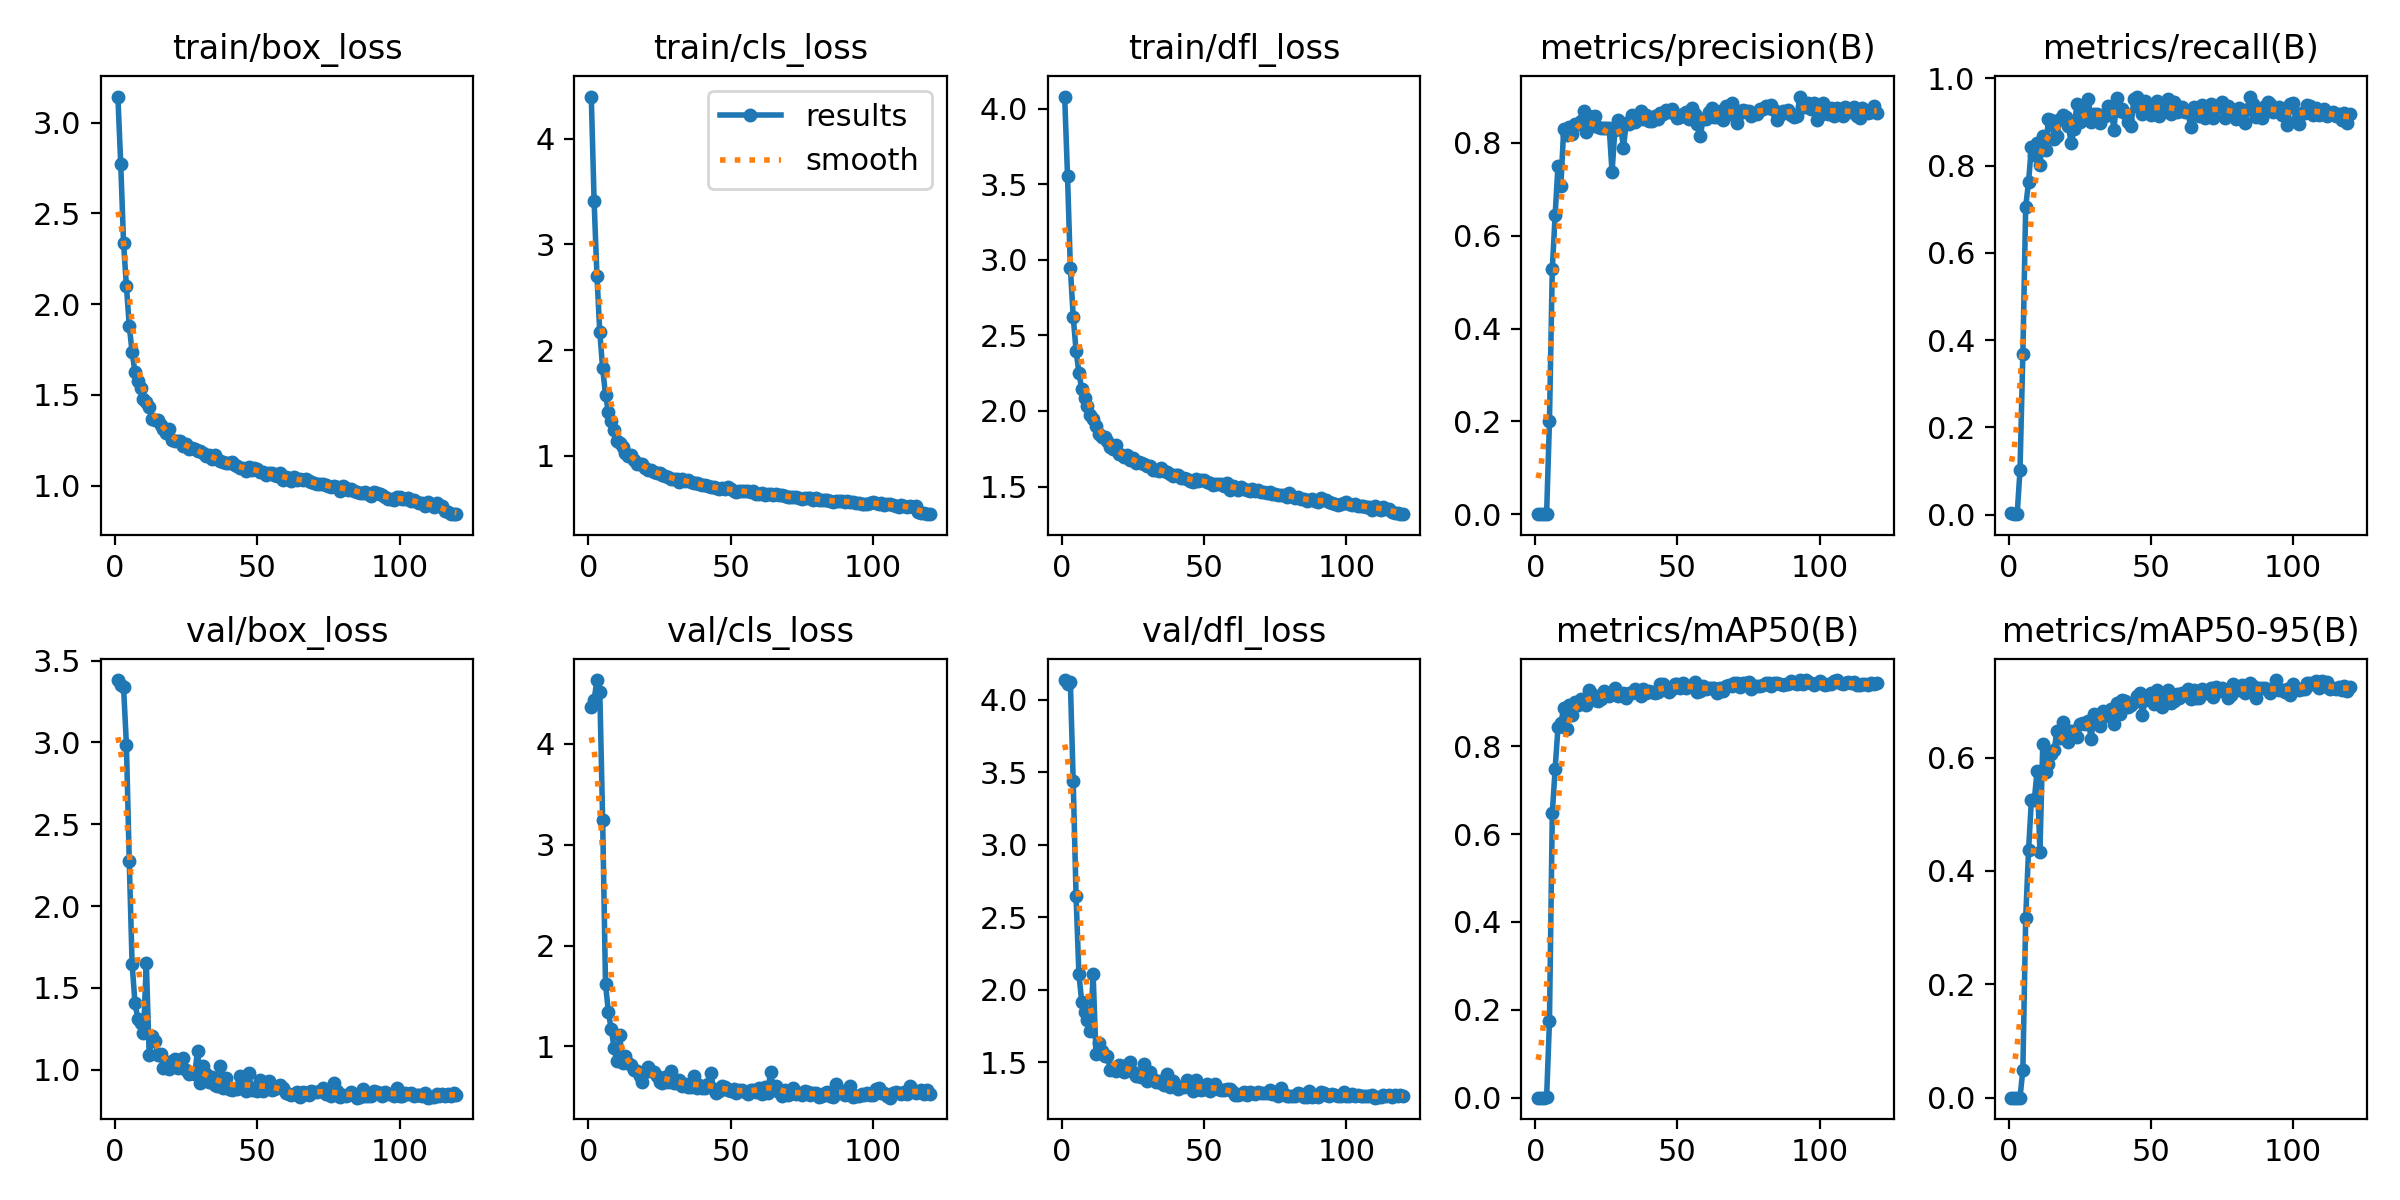

Values plotted in this chart, from the file beside it:
epoch, train/box_loss, train/cls_loss, train/dfl_loss, metrics/precision(B), metrics/recall(B), metrics/mAP50(B), metrics/mAP50-95(B), val/box_loss, val/cls_loss, val/dfl_loss, lr/pg0, lr/pg1, lr/pg2
1, 3.144, 4.399, 4.079, 1e-05, 0.00407, 1e-05, 0, 3.381, 4.362, 4.136, 0.000343, 0.000343, 0.000343
2, 2.775, 3.407, 3.554, 2e-05, 0.00136, 1e-05, 0, 3.353, 4.436, 4.112, 0.0006944, 0.0006944, 0.0006944
3, 2.336, 2.696, 2.947, 3e-05, 0.00136, 1e-05, 0, 3.338, 4.63, 4.12, 0.00104, 0.00104, 0.00104
4, 2.099, 2.168, 2.623, 0.00104, 0.1025, 0.00075, 0.00017, 2.987, 4.514, 3.437, 0.00138, 0.00138, 0.00138
5, 1.882, 1.826, 2.398, 0.2005, 0.3681, 0.1736, 0.04921, 2.275, 3.241, 2.646, 0.001382, 0.001382, 0.001382
6, 1.735, 1.578, 2.253, 0.5292, 0.7059, 0.6473, 0.3169, 1.647, 1.623, 2.108, 0.001382, 0.001382, 0.001382
7, 1.627, 1.413, 2.144, 0.6447, 0.7624, 0.7492, 0.4367, 1.411, 1.343, 1.915, 0.00137, 0.00137, 0.00137
8, 1.577, 1.328, 2.083, 0.7512, 0.8435, 0.8428, 0.5248, 1.31, 1.174, 1.847, 0.001358, 0.001358, 0.001358
9, 1.538, 1.246, 2.036, 0.7068, 0.824, 0.8526, 0.5243, 1.288, 0.9882, 1.794, 0.001347, 0.001347, 0.001347
10, 1.48, 1.134, 1.974, 0.83, 0.8513, 0.8867, 0.5755, 1.222, 0.8524, 1.715, 0.001335, 0.001335, 0.001335
11, 1.462, 1.122, 1.946, 0.818, 0.8007, 0.8399, 0.4339, 1.653, 1.11, 2.105, 0.001323, 0.001323, 0.001323
12, 1.433, 1.079, 1.903, 0.8342, 0.8689, 0.8941, 0.6244, 1.091, 0.8312, 1.555, 0.001311, 0.001311, 0.001311
13, 1.366, 1.022, 1.849, 0.8192, 0.8348, 0.8711, 0.5738, 1.207, 0.905, 1.634, 0.001299, 0.001299, 0.001299
14, 1.361, 0.9941, 1.826, 0.8406, 0.9078, 0.9011, 0.5894, 1.175, 0.8314, 1.578, 0.001288, 0.001288, 0.001288
15, 1.36, 1.002, 1.83, 0.8418, 0.9042, 0.8929, 0.6055, 1.09, 0.8118, 1.542, 0.001276, 0.001276, 0.001276
16, 1.332, 0.9631, 1.799, 0.8476, 0.8618, 0.9083, 0.614, 1.097, 0.7696, 1.54, 0.001264, 0.001264, 0.001264
17, 1.31, 0.9185, 1.761, 0.8687, 0.8684, 0.8999, 0.646, 1.011, 0.7547, 1.448, 0.001252, 0.001252, 0.001252
18, 1.29, 0.9181, 1.746, 0.8241, 0.9076, 0.8947, 0.6346, 1.022, 0.7114, 1.459, 0.00124, 0.00124, 0.00124
19, 1.312, 0.9168, 1.773, 0.8576, 0.9156, 0.9269, 0.6634, 1.006, 0.6466, 1.436, 0.001229, 0.001229, 0.001229
20, 1.252, 0.8788, 1.713, 0.8359, 0.912, 0.9183, 0.6492, 1.05, 0.7488, 1.482, 0.001217, 0.001217, 0.001217
21, 1.248, 0.863, 1.706, 0.857, 0.8902, 0.9043, 0.6282, 1.065, 0.7984, 1.474, 0.001205, 0.001205, 0.001205
22, 1.244, 0.864, 1.697, 0.8348, 0.8514, 0.9027, 0.6468, 1.008, 0.7607, 1.431, 0.001193, 0.001193, 0.001193
23, 1.244, 0.8439, 1.708, 0.8328, 0.8843, 0.9071, 0.646, 1.056, 0.7509, 1.477, 0.001181, 0.001181, 0.001181
24, 1.219, 0.8353, 1.673, 0.8316, 0.9407, 0.9253, 0.6367, 1.074, 0.7094, 1.503, 0.00117, 0.00117, 0.00117
25, 1.229, 0.8366, 1.687, 0.8312, 0.901, 0.9182, 0.6589, 0.9962, 0.6449, 1.431, 0.001158, 0.001158, 0.001158
26, 1.199, 0.8159, 1.659, 0.8326, 0.9105, 0.9149, 0.6612, 0.9766, 0.6389, 1.402, 0.001146, 0.001146, 0.001146
27, 1.205, 0.8117, 1.66, 0.7371, 0.93, 0.9228, 0.6599, 0.9812, 0.6955, 1.406, 0.001134, 0.001134, 0.001134
28, 1.204, 0.8001, 1.658, 0.8288, 0.9524, 0.9314, 0.6643, 0.9741, 0.6504, 1.4, 0.001123, 0.001123, 0.001123
29, 1.19, 0.7817, 1.646, 0.8488, 0.8992, 0.9149, 0.6333, 1.116, 0.7531, 1.486, 0.001111, 0.001111, 0.001111
30, 1.191, 0.7766, 1.639, 0.8371, 0.9192, 0.9187, 0.6767, 0.9183, 0.6368, 1.371, 0.001099, 0.001099, 0.001099
31, 1.182, 0.7752, 1.635, 0.7899, 0.9188, 0.9212, 0.6675, 1.025, 0.6334, 1.433, 0.001087, 0.001087, 0.001087
32, 1.162, 0.7519, 1.613, 0.843, 0.8986, 0.909, 0.6555, 0.9719, 0.6713, 1.381, 0.001075, 0.001075, 0.001075
33, 1.167, 0.7801, 1.612, 0.8411, 0.9172, 0.9212, 0.6812, 0.9232, 0.6072, 1.365, 0.001063, 0.001063, 0.001063
34, 1.146, 0.7563, 1.603, 0.8609, 0.9134, 0.9218, 0.6724, 0.9558, 0.6286, 1.37, 0.001052, 0.001052, 0.001052
35, 1.168, 0.7682, 1.62, 0.8456, 0.9373, 0.9295, 0.6827, 0.904, 0.6029, 1.353, 0.00104, 0.00104, 0.00104
36, 1.148, 0.7468, 1.602, 0.853, 0.935, 0.9231, 0.6851, 0.9014, 0.5956, 1.343, 0.001028, 0.001028, 0.001028
37, 1.134, 0.7391, 1.594, 0.868, 0.8808, 0.9142, 0.6595, 1.021, 0.7103, 1.416, 0.001016, 0.001016, 0.001016
38, 1.128, 0.7383, 1.585, 0.8514, 0.9544, 0.9306, 0.6963, 0.8901, 0.5929, 1.325, 0.001005, 0.001005, 0.001005
39, 1.124, 0.7302, 1.568, 0.8602, 0.9249, 0.922, 0.6772, 0.9479, 0.6155, 1.367, 0.0009928, 0.0009928, 0.0009928
40, 1.125, 0.7226, 1.577, 0.8476, 0.9288, 0.9253, 0.7011, 0.8848, 0.5892, 1.329, 0.000981, 0.000981, 0.000981
41, 1.127, 0.7198, 1.578, 0.8467, 0.9213, 0.923, 0.6988, 0.875, 0.5845, 1.315, 0.0009692, 0.0009692, 0.0009692
42, 1.111, 0.7093, 1.559, 0.8572, 0.9008, 0.9218, 0.6893, 0.8903, 0.6297, 1.331, 0.0009574, 0.0009574, 0.0009574
43, 1.109, 0.702, 1.558, 0.8513, 0.8907, 0.9233, 0.6921, 0.8844, 0.7385, 1.331, 0.0009456, 0.0009456, 0.0009456
44, 1.097, 0.7063, 1.547, 0.8642, 0.9518, 0.9407, 0.6977, 0.9617, 0.5754, 1.375, 0.0009338, 0.0009338, 0.0009338
45, 1.095, 0.691, 1.537, 0.8619, 0.9565, 0.9405, 0.7091, 0.9078, 0.5346, 1.335, 0.0009221, 0.0009221, 0.0009221
46, 1.082, 0.6816, 1.528, 0.8703, 0.9328, 0.9347, 0.7141, 0.871, 0.555, 1.301, 0.0009103, 0.0009103, 0.0009103
47, 1.101, 0.6894, 1.552, 0.8674, 0.9176, 0.9243, 0.6751, 0.9802, 0.6104, 1.379, 0.0008985, 0.0008985, 0.0008985
48, 1.087, 0.6869, 1.54, 0.8728, 0.9472, 0.9298, 0.7016, 0.8734, 0.6018, 1.315, 0.0008867, 0.0008867, 0.0008867
49, 1.096, 0.7001, 1.544, 0.8619, 0.9339, 0.942, 0.7026, 0.8861, 0.5656, 1.309, 0.0008749, 0.0008749, 0.0008749
50, 1.094, 0.6884, 1.546, 0.853, 0.9172, 0.941, 0.714, 0.8727, 0.5627, 1.317, 0.0008631, 0.0008631, 0.0008631
51, 1.076, 0.67, 1.53, 0.8558, 0.9374, 0.9323, 0.6938, 0.9342, 0.5758, 1.348, 0.0008513, 0.0008513, 0.0008513
52, 1.076, 0.6564, 1.526, 0.8634, 0.9477, 0.9437, 0.7184, 0.8673, 0.5419, 1.303, 0.0008395, 0.0008395, 0.0008395
53, 1.058, 0.6625, 1.509, 0.8669, 0.9129, 0.9325, 0.699, 0.9235, 0.5692, 1.328, 0.0008278, 0.0008278, 0.0008278
54, 1.067, 0.6644, 1.514, 0.8514, 0.9381, 0.9361, 0.6884, 0.9322, 0.5718, 1.35, 0.000816, 0.000816, 0.000816
55, 1.068, 0.6671, 1.517, 0.8753, 0.9339, 0.9381, 0.7077, 0.8788, 0.5529, 1.316, 0.0008042, 0.0008042, 0.0008042
56, 1.058, 0.6611, 1.516, 0.8633, 0.9518, 0.9468, 0.7198, 0.8794, 0.5334, 1.305, 0.0007924, 0.0007924, 0.0007924
57, 1.053, 0.6534, 1.503, 0.8401, 0.9192, 0.9235, 0.6958, 0.8871, 0.5723, 1.311, 0.0007806, 0.0007806, 0.0007806
58, 1.071, 0.6612, 1.524, 0.814, 0.9449, 0.9256, 0.6995, 0.9053, 0.5692, 1.312, 0.0007688, 0.0007688, 0.0007688
59, 1.032, 0.6398, 1.48, 0.8522, 0.9222, 0.936, 0.712, 0.8857, 0.5529, 1.313, 0.000757, 0.000757, 0.000757
60, 1.048, 0.6411, 1.501, 0.8505, 0.9258, 0.9302, 0.7049, 0.8565, 0.5909, 1.295, 0.0007452, 0.0007452, 0.0007452
... 60 more rows
